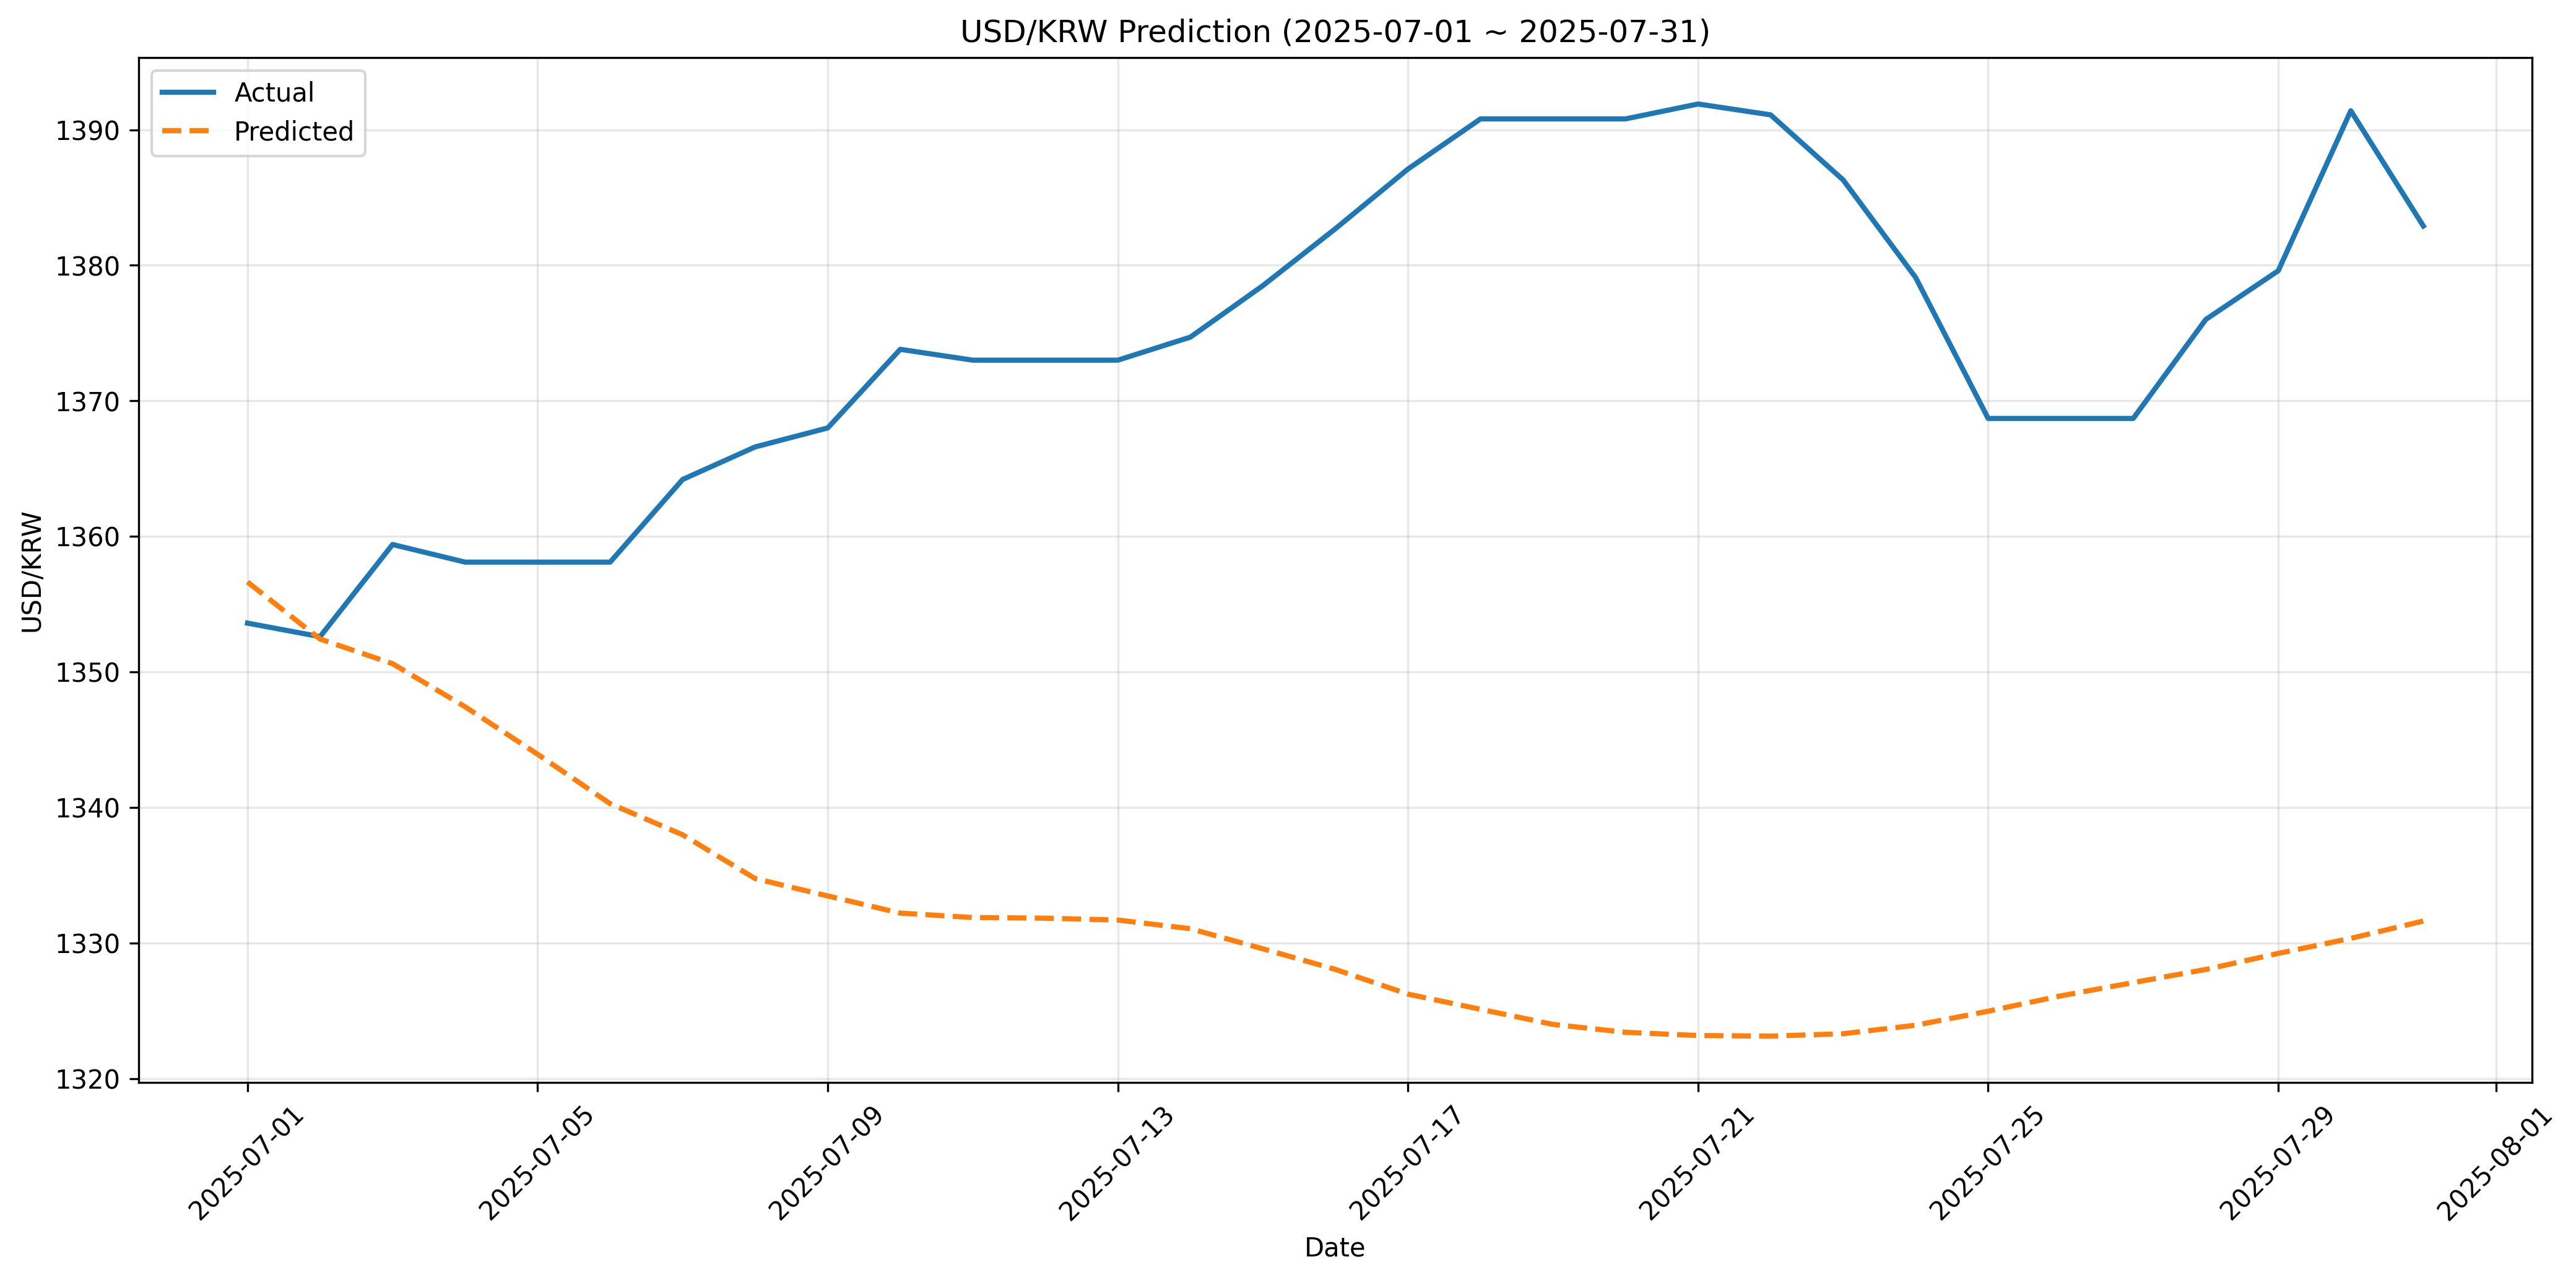

Values plotted in this chart, from the file beside it:
date, actual, predicted, error, error_pct
2025-07-01, 1354, 1357, -3.032, -0.224
2025-07-02, 1353, 1352, 0.1753, 0.01296
2025-07-03, 1359, 1351, 8.793, 0.6468
2025-07-04, 1358, 1347, 10.67, 0.7857
2025-07-05, 1358, 1344, 14.17, 1.044
2025-07-06, 1358, 1340, 17.82, 1.312
2025-07-07, 1364, 1338, 26.22, 1.922
2025-07-08, 1367, 1335, 31.85, 2.331
2025-07-09, 1368, 1333, 34.53, 2.524
2025-07-10, 1374, 1332, 41.6, 3.028
2025-07-11, 1373, 1332, 41.12, 2.995
2025-07-12, 1373, 1332, 41.17, 2.999
2025-07-13, 1373, 1332, 41.31, 3.008
2025-07-14, 1375, 1331, 43.65, 3.175
2025-07-15, 1378, 1330, 48.93, 3.549
2025-07-16, 1383, 1328, 54.65, 3.952
2025-07-17, 1387, 1326, 60.87, 4.389
2025-07-18, 1391, 1325, 65.69, 4.723
2025-07-19, 1391, 1324, 66.81, 4.803
2025-07-20, 1391, 1323, 67.39, 4.845
2025-07-21, 1392, 1323, 68.73, 4.938
2025-07-22, 1391, 1323, 67.97, 4.886
2025-07-23, 1386, 1323, 63, 4.544
2025-07-24, 1379, 1324, 55.17, 4
2025-07-25, 1369, 1325, 43.73, 3.195
2025-07-26, 1369, 1326, 42.6, 3.113
2025-07-27, 1369, 1327, 41.62, 3.041
2025-07-28, 1376, 1328, 47.95, 3.485
2025-07-29, 1380, 1329, 50.37, 3.651
2025-07-30, 1391, 1330, 61.06, 4.388
2025-07-31, 1383, 1332, 51.28, 3.708
